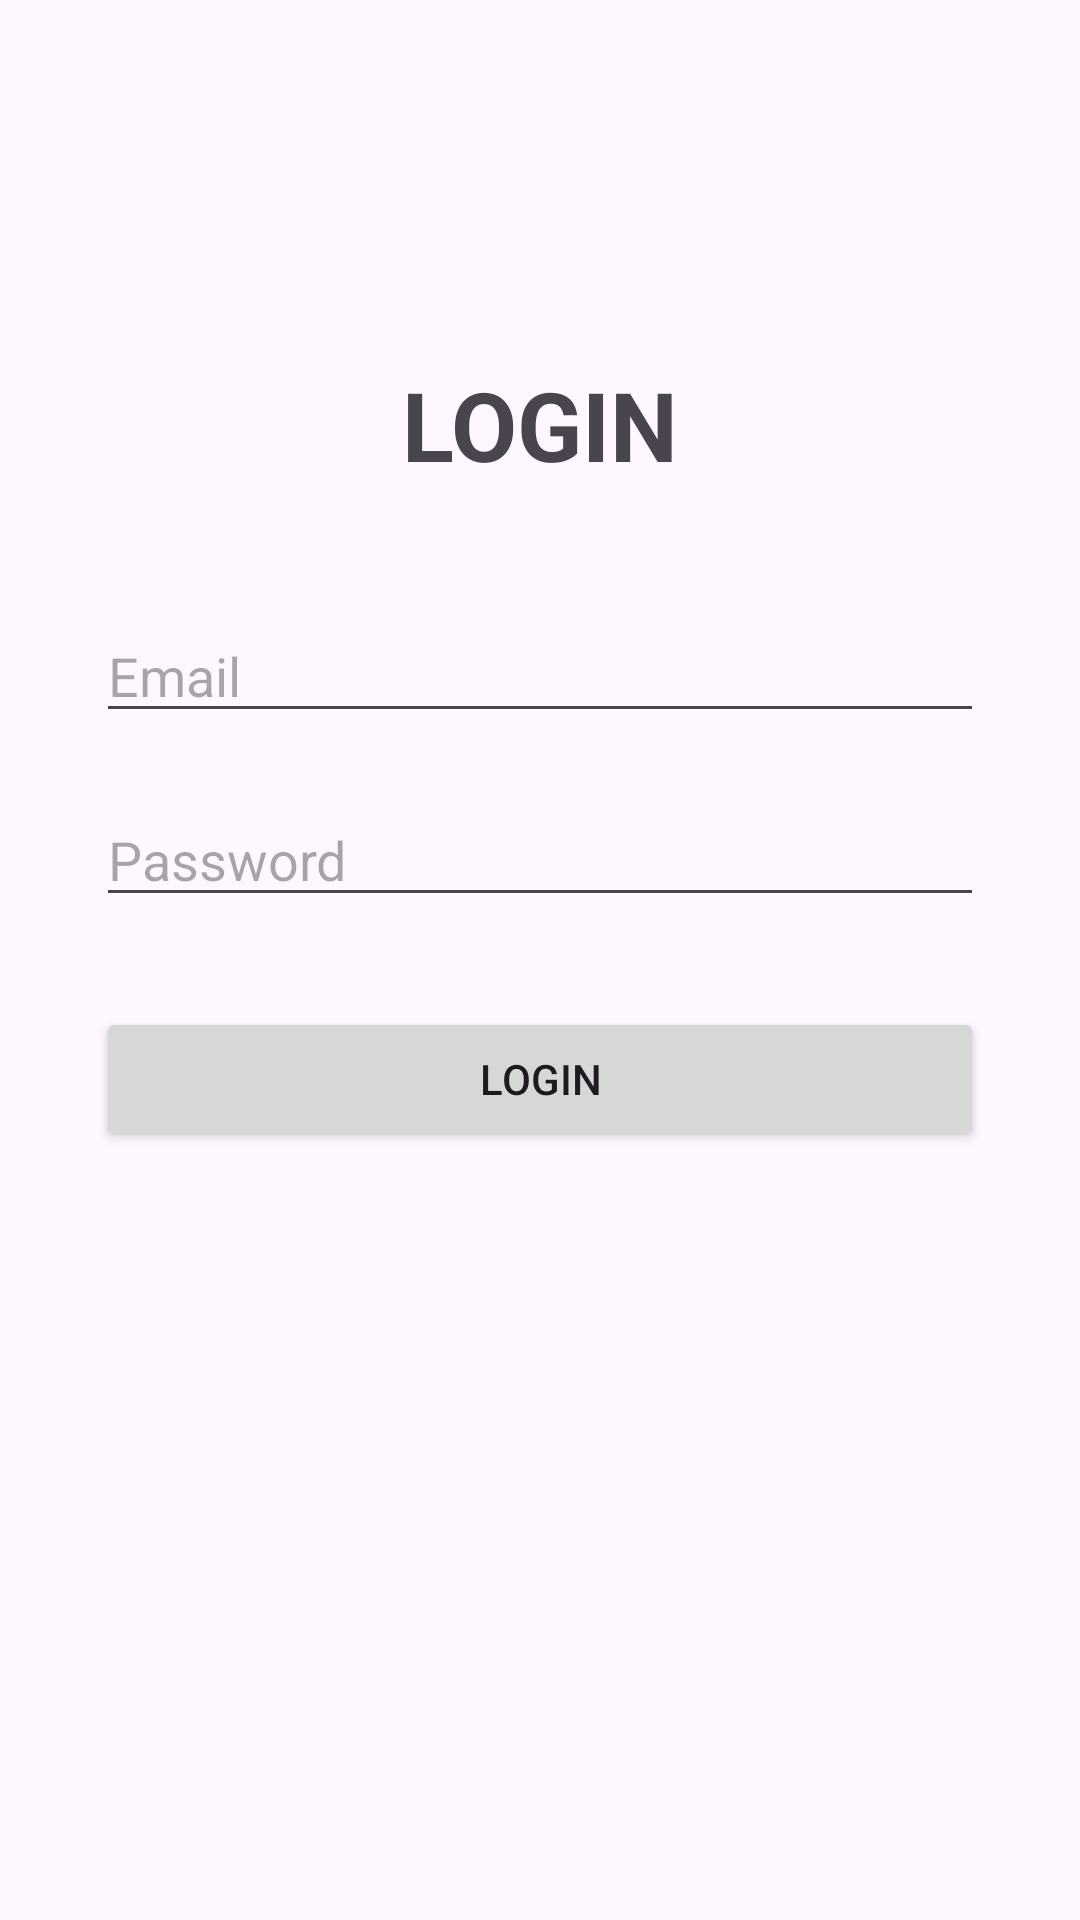

Write the Android layout XML for this screen, with the resource values it uses.
<!-- AndroidManifest.xml: application theme Theme.Lab5muhkrizz -->
<!-- res/layout/activity_login.xml -->
<?xml version="1.0" encoding="utf-8"?>
<androidx.constraintlayout.widget.ConstraintLayout
    xmlns:android="http://schemas.android.com/apk/res/android"
    xmlns:app="http://schemas.android.com/apk/res-auto"
    xmlns:tools="http://schemas.android.com/tools"
    android:id="@+id/main"
    android:layout_width="match_parent"
    android:layout_height="match_parent"
    tools:context=".LoginActivity">

    
    <TextView
        android:id="@+id/textView"
        android:layout_width="wrap_content"
        android:layout_height="wrap_content"
        android:text="LOGIN"
        android:textSize="32sp"
        android:textStyle="bold"
        android:layout_marginTop="120dp"
        app:layout_constraintTop_toTopOf="parent"
        app:layout_constraintStart_toStartOf="parent"
        app:layout_constraintEnd_toEndOf="parent"/>

    
    <EditText
        android:id="@+id/editText"
        android:layout_width="0dp"
        android:layout_height="wrap_content"
        android:hint="Email"
        android:inputType="textEmailAddress"
        android:layout_marginTop="40dp"
        android:layout_marginStart="32dp"
        android:layout_marginEnd="32dp"
        app:layout_constraintTop_toBottomOf="@+id/textView"
        app:layout_constraintStart_toStartOf="parent"
        app:layout_constraintEnd_toEndOf="parent"/>

    
    <EditText
        android:id="@+id/editText2"
        android:layout_width="0dp"
        android:layout_height="wrap_content"
        android:hint="Password"
        android:inputType="textPassword"
        android:layout_marginTop="20dp"
        android:layout_marginStart="32dp"
        android:layout_marginEnd="32dp"
        app:layout_constraintTop_toBottomOf="@+id/editText"
        app:layout_constraintStart_toStartOf="parent"
        app:layout_constraintEnd_toEndOf="parent"/>

    
    <Button
        android:id="@+id/button3"
        android:layout_width="0dp"
        android:layout_height="wrap_content"
        android:text="LOGIN"
        android:onClick="loginUser"
        android:layout_marginTop="30dp"
        android:layout_marginStart="32dp"
        android:layout_marginEnd="32dp"
        app:layout_constraintTop_toBottomOf="@+id/editText2"
        app:layout_constraintStart_toStartOf="parent"
        app:layout_constraintEnd_toEndOf="parent"/>

</androidx.constraintlayout.widget.ConstraintLayout>
<!-- resources referenced by this layout -->
<resources>
  <style name="Theme.Lab5muhkrizz" parent="Base.Theme.Lab5muhkrizz" />
  <style name="Base.Theme.Lab5muhkrizz" parent="Theme.Material3.DayNight.NoActionBar">
          
          
      </style>
</resources>
